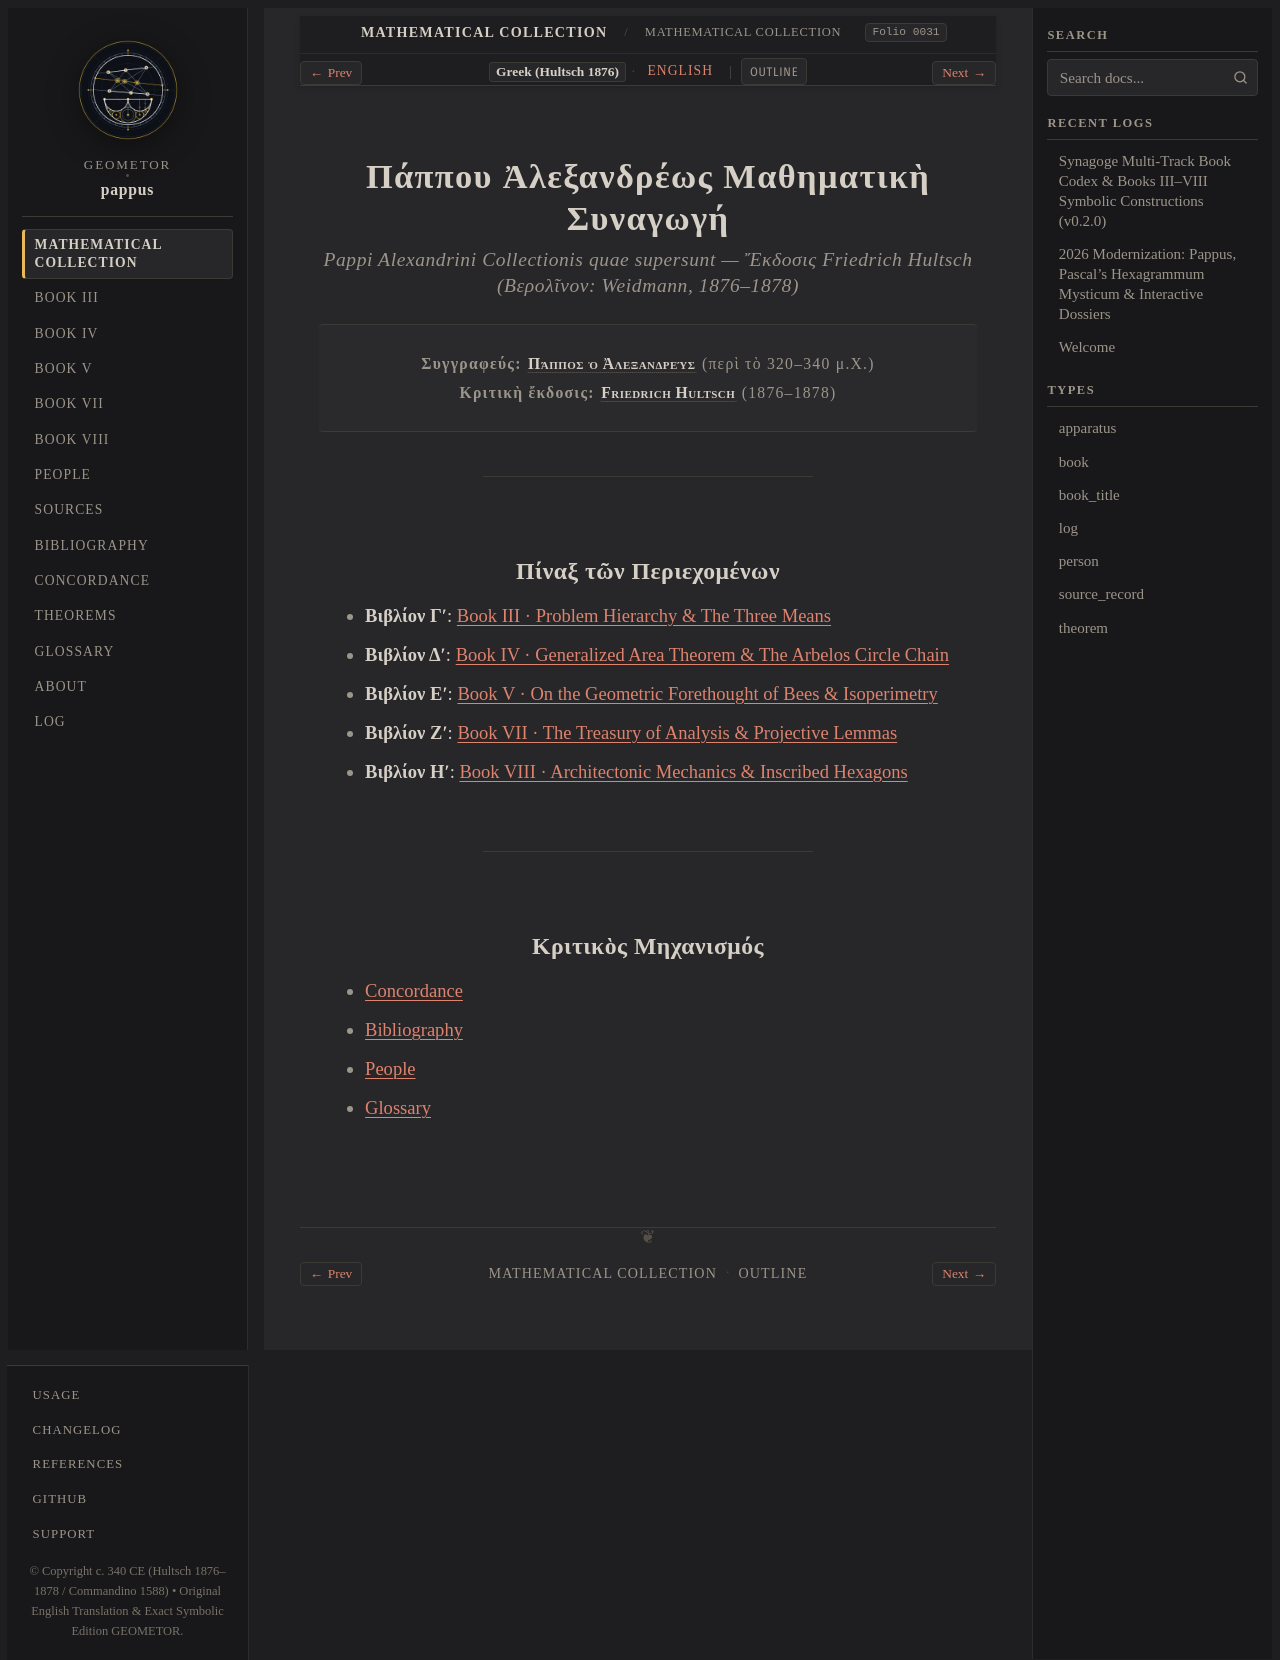

repository: geometor/pappus · page: synagoge/title-el.html · generator: sphinx

:type: book_title
:layout: book
:title: Πάππου Ἀλεξανδρέως Μαθηματικὴ Συναγωγή
:book_title: Πάππου Ἀλεξανδρέως Μαθηματικὴ Συναγωγή
:book_subtitle: Βιβλία Γʹ, Δʹ, Εʹ, Ζʹ, Ηʹ (ed. F. Hultsch, 1876–1878)
:author: Πάππος ὁ Ἀλεξανδρεύς
:toc_label: Πίναξ
:persons_label: Πρόσωπα
:bibliography_label: Βιβλιογραφία
:glossary_label: Γλωσσάριον
:folio: 0031
:tracks: English: index | Greek: title-el

.. _synagoge-title-el:

=============================================
Πάππου Ἀλεξανδρέως Μαθηματικὴ Συναγωγή
=============================================

.. rubric:: *Pappi Alexandrini Collectionis quae supersunt* — Ἔκδοσις Friedrich Hultsch (Βερολῖνον: Weidmann, 1876–1878)

.. folio:: 0031
   :page: 1022

.. container:: title-page

   | **Συγγραφεύς:** :person:`Πάππος ὁ Ἀλεξανδρεύς <pappus>` (περὶ τὸ 320–340 μ.Χ.)
   | **Κριτικὴ ἔκδοσις:** :person:`Friedrich Hultsch <hultsch>` (1876–1878)

----

Πίναξ τῶν Περιεχομένων
----------------------

* **Βιβλίον Γʹ**: :doc:`book_03/index`
* **Βιβλίον Δʹ**: :doc:`book_04/index`
* **Βιβλίον Εʹ**: :doc:`book_05/index`
* **Βιβλίον Ζʹ**: :doc:`book_07/index`
* **Βιβλίον Ηʹ**: :doc:`book_08/index`

----

Κριτικὸς Μηχανισμός
-------------------

* :doc:`concordance`
* :doc:`bibliography`
* :doc:`people/index`
* :doc:`glossary`
